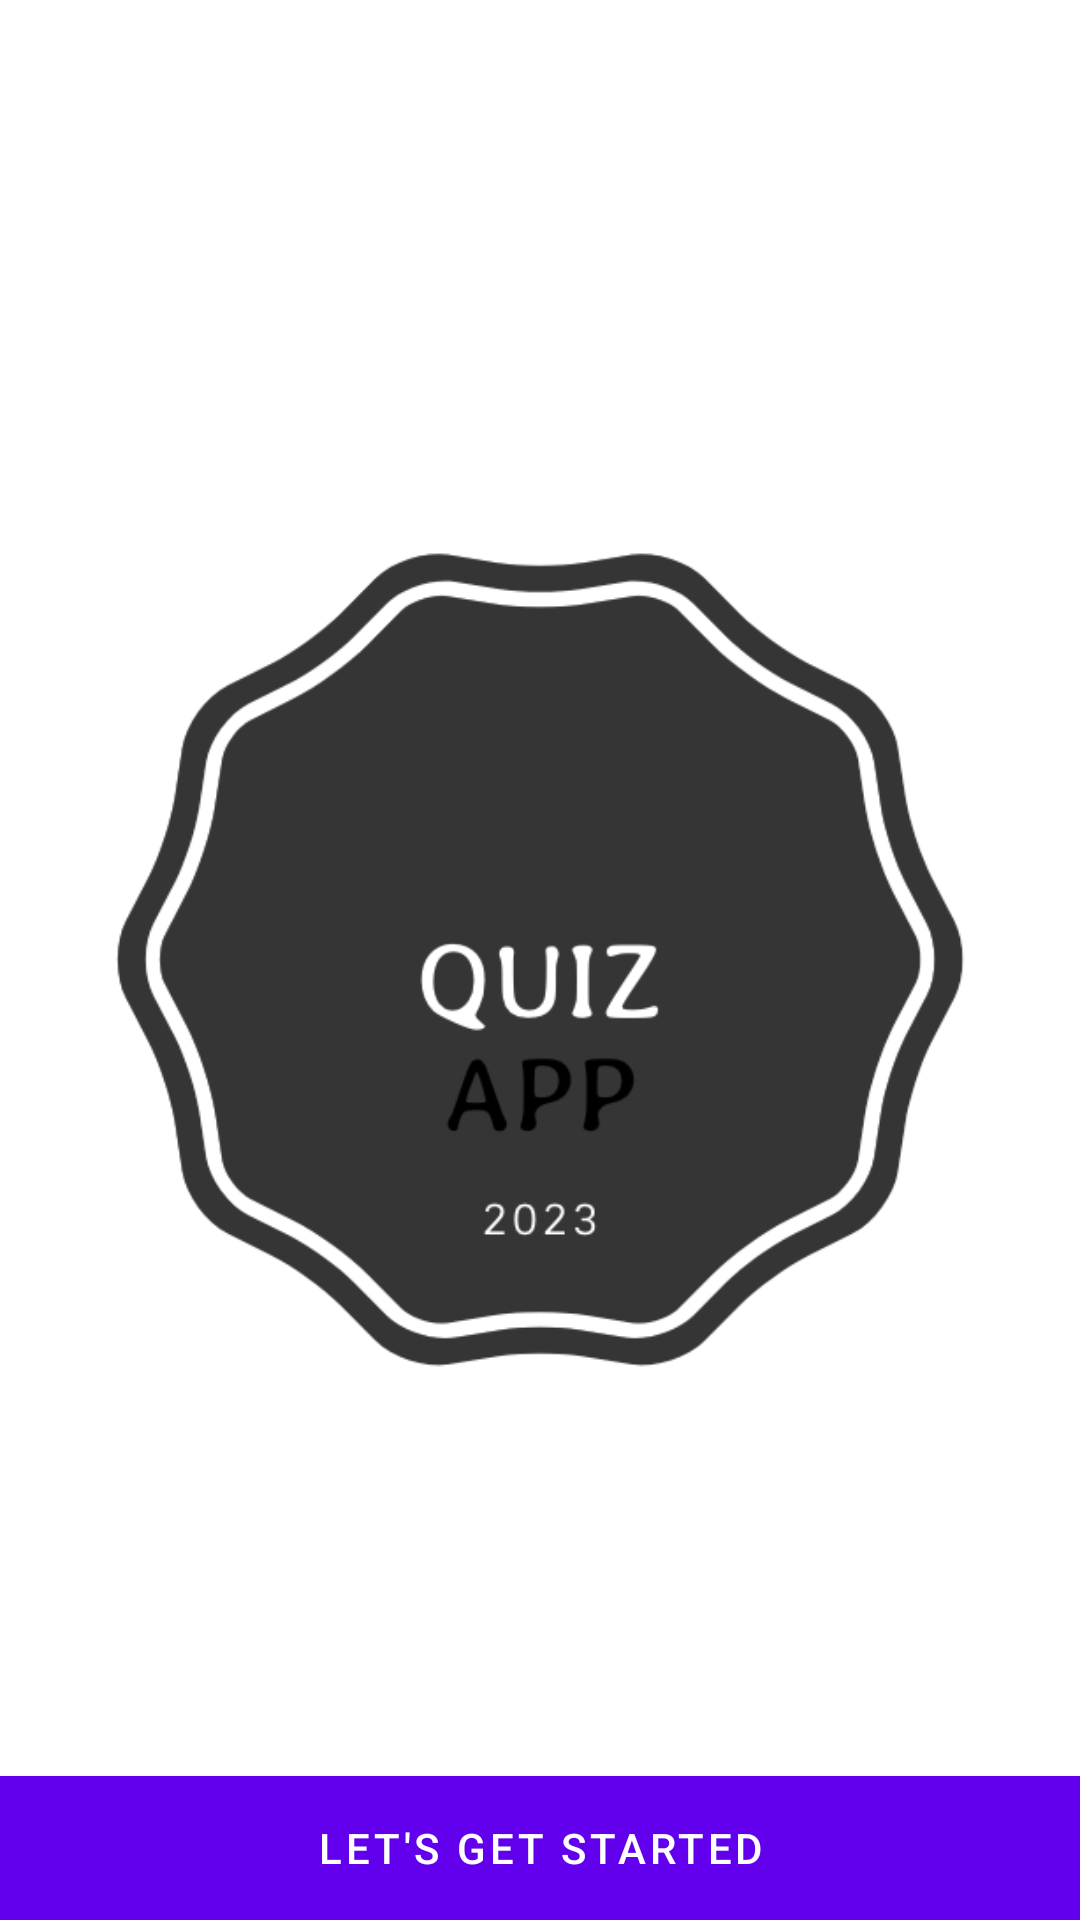

This screen was rendered from an Android layout file. Write that file and the resources it references.
<!-- AndroidManifest.xml: activity theme Theme.MDPAssignment7QuizApp.NoActionBar -->
<!-- res/layout/activity_splash_screen.xml -->
<?xml version="1.0" encoding="utf-8"?>
<RelativeLayout xmlns:android="http://schemas.android.com/apk/res/android"
    xmlns:app="http://schemas.android.com/apk/res-auto"
    xmlns:tools="http://schemas.android.com/tools"
    android:layout_width="match_parent"
    android:layout_height="match_parent"
    android:background="@color/white"
    tools:context=".ui.SplashScreenActivity">

    <ImageView
        android:layout_width="match_parent"
        android:layout_height="match_parent"
        android:layout_centerInParent="true"
        android:src="@mipmap/ic_quiz"/>

    <Button
        android:id="@+id/btn_start"
        android:layout_width="match_parent"
        android:layout_height="wrap_content"
        android:layout_alignParentBottom="true"
        android:background="@color/white"
        android:backgroundTint="@color/white"
        android:text="Let's get started"/>

</RelativeLayout>
<!-- resources referenced by this layout -->
<resources>
  <color name="white">#FFFFFFFF</color>
  <!-- mipmap ic_quiz: png bitmap (mipmap-xxhdpi, 42800 bytes) -->
  <style name="Theme.MDPAssignment7QuizApp.NoActionBar">
          <item name="windowActionBar">false</item>
          <item name="windowNoTitle">true</item>
      </style>
</resources>
